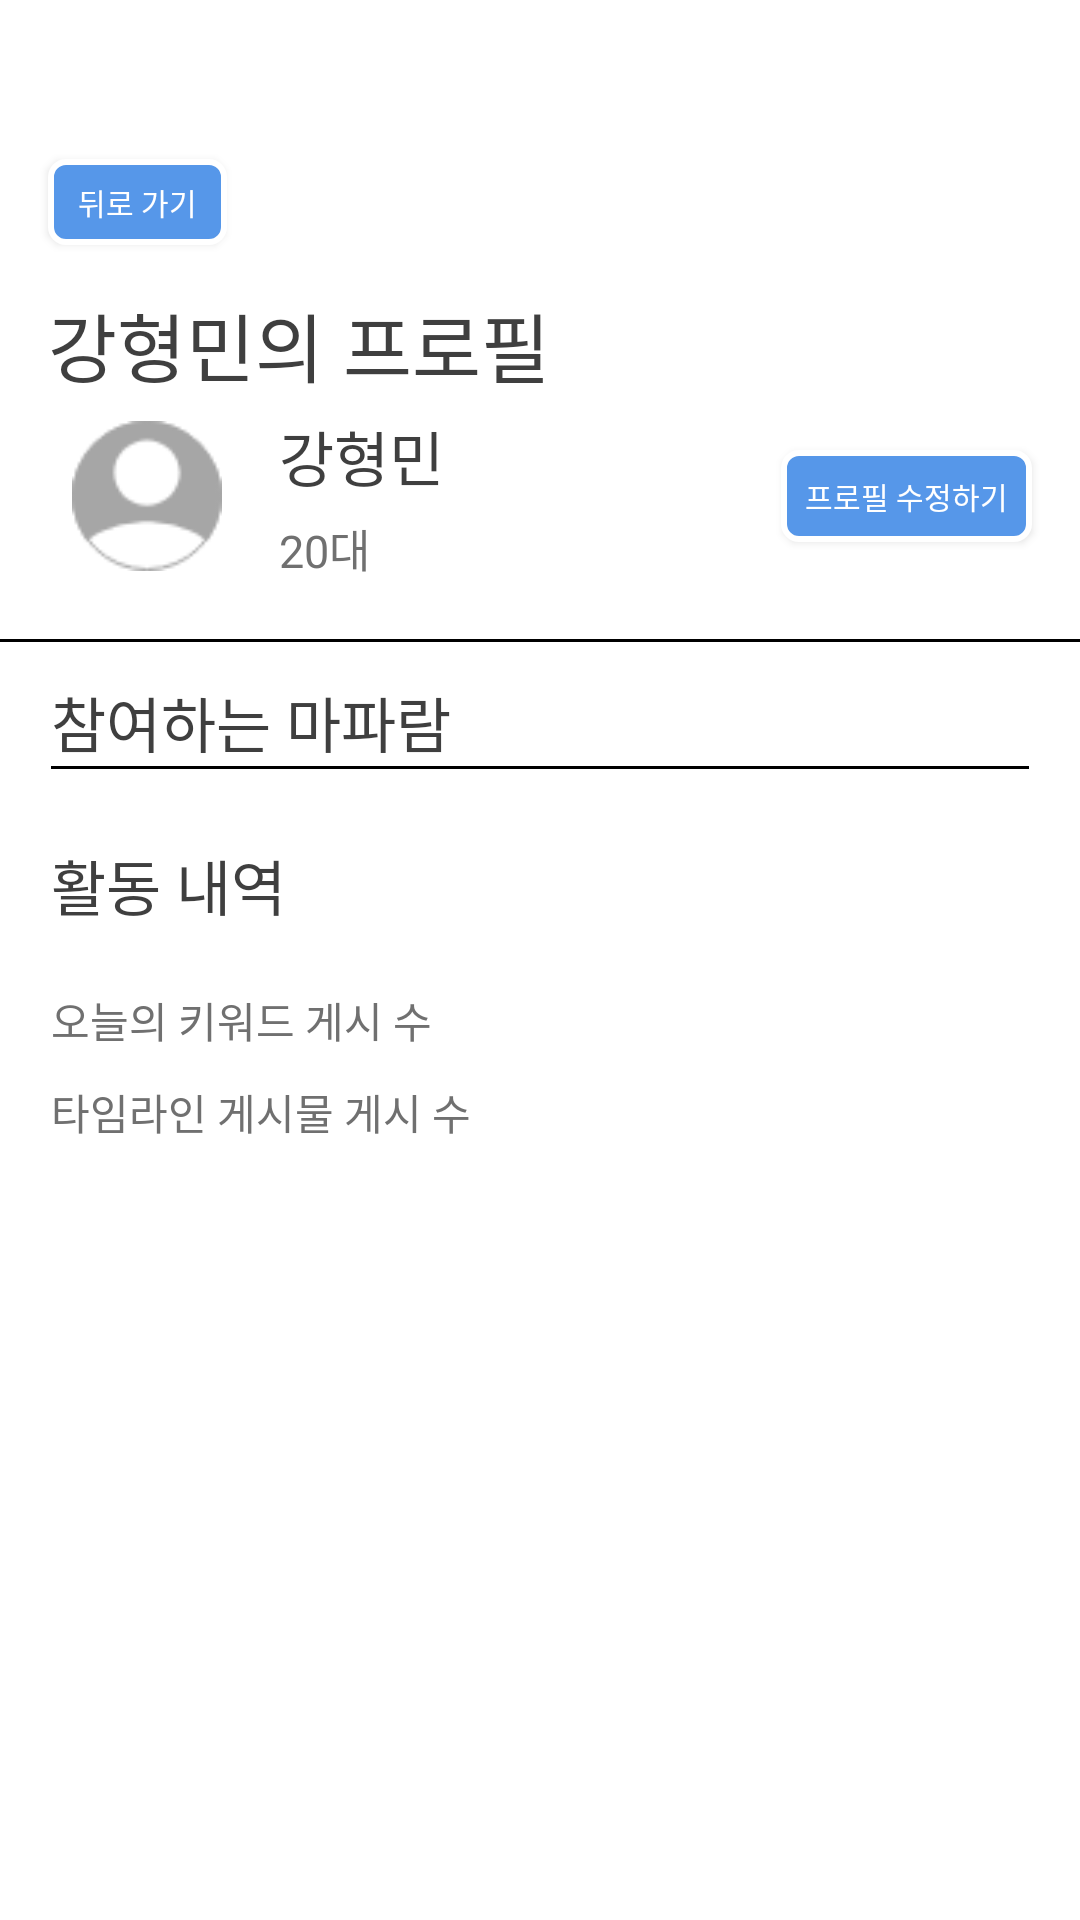

Layout XML and referenced resources for this Android screen:
<!-- AndroidManifest.xml: application theme Theme.Design.NoActionBar -->
<!-- res/layout/fragment_profile.xml -->
<?xml version="1.0" encoding="utf-8"?>
<ScrollView xmlns:android="http://schemas.android.com/apk/res/android"
    xmlns:tools="http://schemas.android.com/tools"
    android:layout_width="match_parent"
    android:layout_height="match_parent"
    android:background="@color/white"
    tools:context=".Fragment.ProfileFragment"
    android:orientation="vertical">

    <LinearLayout
        android:layout_width="match_parent"
        android:layout_height="match_parent"
        android:orientation="vertical">
        <Button
            android:layout_width="wrap_content"
            android:layout_height="wrap_content"
            android:minWidth="0dp"
            android:minHeight="0dp"
            android:textSize="10sp"
            android:fontFamily="@font/jalnan"
            android:textColor="@color/white"
            android:text="@string/goBack"
            android:background="@drawable/background_blue_rnd_5"
            android:paddingHorizontal="10dp"
            android:paddingVertical="7dp"
            android:layout_marginTop="53dp"
            android:layout_marginLeft="16dp" />
        <TextView
            android:layout_width="match_parent"
            android:layout_height="wrap_content"
            android:text="강형민의 프로필"
            android:textColor="@color/default_font_color"
            android:textSize="25sp"
            android:fontFamily="@font/bm_jua"
            android:layout_marginHorizontal="16dp"
            android:layout_marginTop="15dp"/>
        <RelativeLayout
            android:layout_width="match_parent"
            android:layout_height="wrap_content">
            <ImageView
                android:id="@+id/profile"
                android:layout_width="50dp"
                android:layout_height="50dp"
                android:src="@drawable/default_profile"
                android:layout_marginLeft="24dp"
                android:layout_marginTop="15dp"
                android:layout_alignParentLeft="true"
                android:layout_centerVertical="true"/>
            <LinearLayout
                android:id="@+id/infoShell"
                android:layout_width="wrap_content"
                android:layout_height="wrap_content"
                android:orientation="vertical"
                android:layout_toRightOf="@id/profile"
                android:layout_marginLeft="19dp"
                android:layout_centerVertical="true"
                android:layout_toLeftOf="@id/edit_profile">
                <TextView
                    android:id="@+id/user_name"
                    android:layout_width="wrap_content"
                    android:layout_height="wrap_content"
                    android:textSize="20sp"
                    android:text="강형민"
                    android:textColor="@color/default_font_color"
                    android:fontFamily="@font/bm_jua"/>
                <TextView
                    android:layout_width="wrap_content"
                    android:layout_height="wrap_content"
                    android:fontFamily="@font/bm_jua"
                    android:textColor="@color/gray"
                    android:textSize="15sp"
                    android:text="20대"
                    android:layout_marginTop="5dp"/>
            </LinearLayout>
            <Button
                android:id="@+id/edit_profile"
                android:layout_width="wrap_content"
                android:layout_height="wrap_content"
                android:minHeight="0dp"
                android:minWidth="0dp"
                android:background="@drawable/background_blue_rnd_5"
                android:text="@string/edit_profile"
                android:textSize="10sp"
                android:fontFamily="@font/jalnan"
                android:textColor="@color/white"
                android:layout_centerVertical="true"
                android:layout_alignParentRight="true"
                android:paddingHorizontal="8dp"
                android:paddingVertical="8dp"
                android:layout_marginRight="16dp"/>
        </RelativeLayout>
        <View
            android:layout_width="match_parent"
            android:layout_height="1dp"
            android:background="@color/black"
            android:layout_marginTop="15dp"/>
        <LinearLayout
            android:layout_width="match_parent"
            android:layout_height="wrap_content"
            android:paddingVertical="12dp"
            android:paddingHorizontal="17dp"
            android:orientation="vertical">
            <TextView
                android:layout_width="match_parent"
                android:layout_height="wrap_content"
                android:fontFamily="@font/bm_jua"
                android:textSize="20sp"
                android:textColor="@color/default_font_color"
                android:text="@string/maparamImin"/>
            <androidx.recyclerview.widget.RecyclerView
                android:id="@+id/maparam_I_have_recycler"
                android:layout_width="match_parent"
                android:layout_height="wrap_content"/>
            <View
                android:layout_width="match_parent"
                android:layout_height="1dp"
                android:background="@color/black"/>
        </LinearLayout>
        <LinearLayout
            android:layout_width="match_parent"
            android:layout_height="wrap_content"
            android:paddingVertical="12dp"
            android:paddingHorizontal="17dp"
            android:orientation="vertical">
            <TextView
                android:layout_width="match_parent"
                android:layout_height="wrap_content"
                android:fontFamily="@font/bm_jua"
                android:textSize="20sp"
                android:textColor="@color/default_font_color"
                android:text="@string/my_log"/>
            <LinearLayout
                android:layout_marginTop="20dp"
                android:layout_width="match_parent"
                android:layout_height="wrap_content"
                android:orientation="horizontal">
                <TextView
                    android:id="@+id/amount_keword_post"
                    android:layout_width="wrap_content"
                    android:layout_height="wrap_content"
                    android:text="@string/post_keword_amount"
                    android:textColor="@color/gray"
                    android:textSize="14sp"
                    android:fontFamily="@font/bm_jua"/>
            </LinearLayout>
            <LinearLayout
                android:layout_marginTop="10dp"
                android:layout_width="match_parent"
                android:layout_height="wrap_content"
                android:orientation="horizontal">
                <TextView
                    android:id="@+id/amount_timeLine_post"
                    android:layout_width="wrap_content"
                    android:layout_height="wrap_content"
                    android:text="@string/post_timeLine_amount"
                    android:textColor="@color/gray"
                    android:textSize="14sp"
                    android:fontFamily="@font/bm_jua"/>
            </LinearLayout>

        </LinearLayout>
    </LinearLayout>


</ScrollView>
<!-- resources referenced by this layout -->
<resources>
  <color name="black">#FF000000</color>
  <color name="default_font_color">#3F3F3F</color>
  <color name="gray">#707070</color>
  <color name="white">#FFFFFFFF</color>
  <!-- drawable background_blue_rnd_5 (drawable-v24) -->
  <?xml version="1.0" encoding="utf-8"?>
  <shape xmlns:android="http://schemas.android.com/apk/res/android">
      <solid
          android:color="@color/mainColor"/>
  
      <stroke
          android:width="2dp"
          android:color="@color/white"/>
      <corners
          android:topLeftRadius="5dp"
          android:topRightRadius="5dp"
          android:bottomRightRadius="5dp"
          android:bottomLeftRadius="5dp"/>
  </shape>
  <!-- drawable default_profile: png bitmap (drawable-v24, 1929 bytes) -->
  <string name="edit_profile">프로필 수정하기</string>
  <string name="goBack">뒤로 가기</string>
  <string name="maparamImin">참여하는 마파람</string>
  <string name="my_log">활동 내역</string>
  <string name="post_keword_amount">오늘의 키워드 게시 수</string>
  <string name="post_timeLine_amount">타임라인 게시물 게시 수</string>
  <color name="mainColor">#5697E9</color>
</resources>
